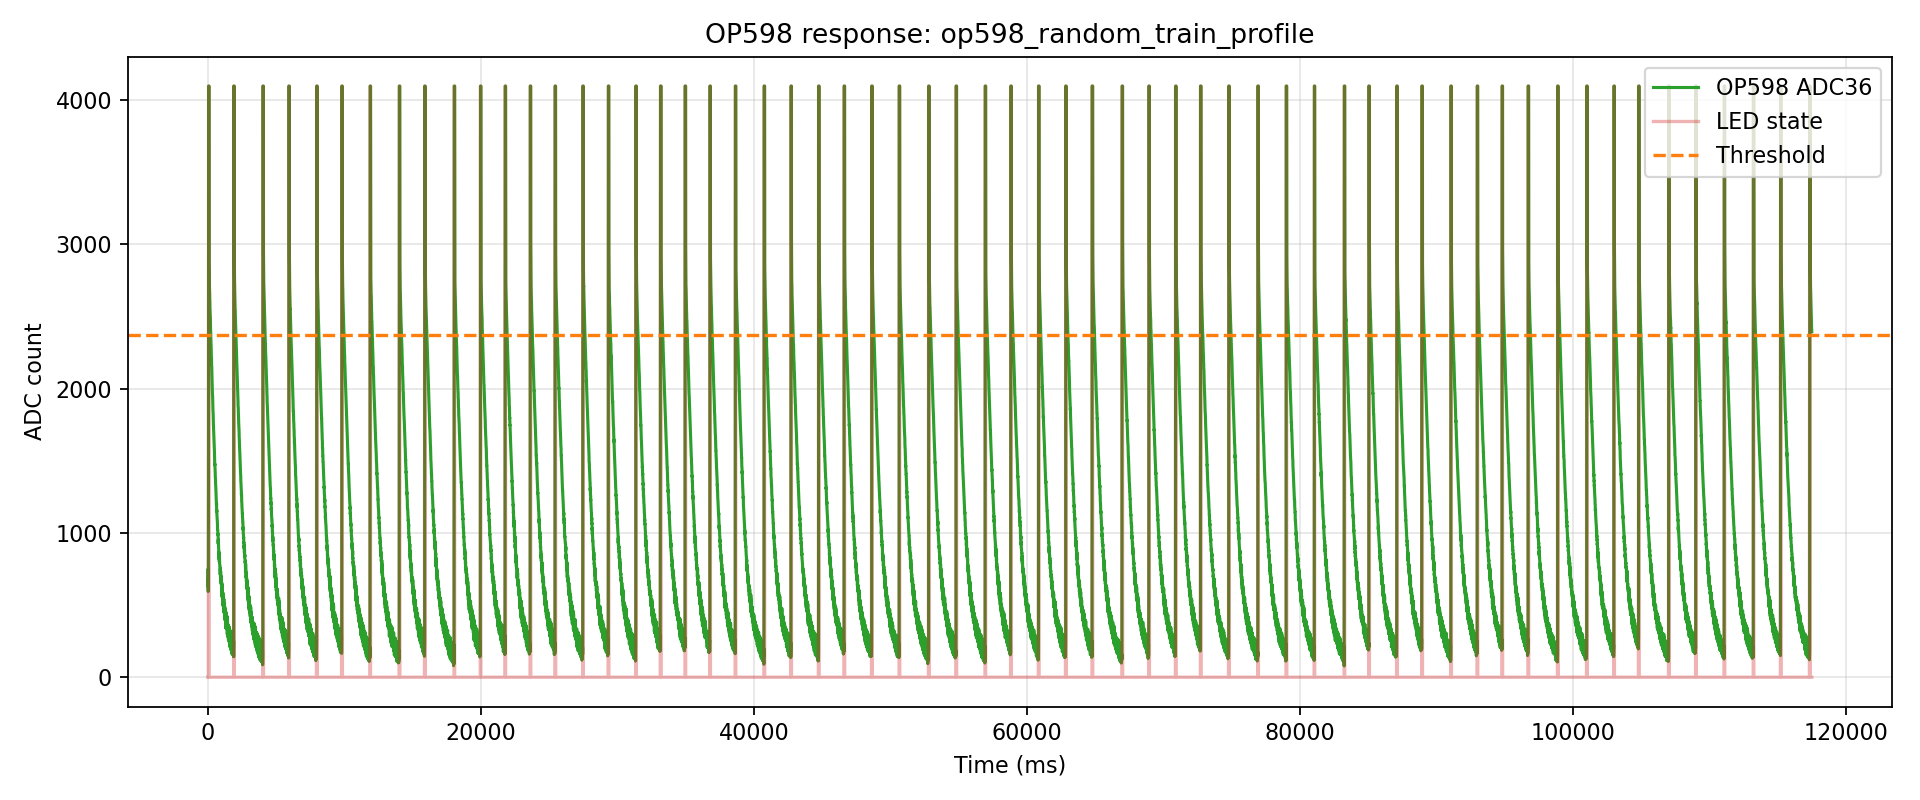

Source data for this figure (header and first rows):
index, t_us, t_ms, adc, led, phase, pulse_index
0, 106, 0.106, 742, 0, pre, -1
1, 3985, 3.985, 630, 0, pre, -1
2, 18279, 18.28, 679, 0, pre, -1
3, 21944, 21.94, 629, 0, pre, -1
4, 25595, 25.59, 594, 0, pre, -1
5, 29265, 29.27, 615, 0, pre, -1
6, 35694, 35.69, 639, 0, pre, -1
7, 48276, 48.28, 1510, 1, pulse, 0
8, 52057, 52.06, 4095, 1, pulse, 0
9, 55695, 55.7, 4095, 1, pulse, 0
10, 68279, 68.28, 4095, 1, pulse, 0
11, 71939, 71.94, 4095, 1, pulse, 0
12, 75583, 75.58, 4095, 1, pulse, 0
13, 88275, 88.28, 4095, 0, gap, 0
14, 92145, 92.14, 3045, 0, gap, 0
15, 95872, 95.87, 2939, 0, gap, 0
16, 99600, 99.6, 2871, 0, gap, 0
17, 108281, 108.3, 2769, 0, gap, 0
18, 112012, 112, 2745, 0, gap, 0
19, 118281, 118.3, 2717, 0, gap, 0
20, 128285, 128.3, 2683, 0, gap, 0
21, 132038, 132, 2646, 0, gap, 0
22, 138283, 138.3, 2633, 0, gap, 0
23, 148279, 148.3, 2601, 0, gap, 0
24, 152035, 152, 2587, 0, gap, 0
25, 155790, 155.8, 2555, 0, gap, 0
26, 168288, 168.3, 2527, 0, gap, 0
27, 172062, 172.1, 2510, 0, gap, 0
28, 175824, 175.8, 2499, 0, gap, 0
29, 188279, 188.3, 2478, 0, gap, 0
30, 192056, 192.1, 2435, 0, gap, 0
31, 195835, 195.8, 2434, 0, gap, 0
32, 199618, 199.6, 2411, 0, gap, 0
33, 208281, 208.3, 2396, 0, gap, 0
34, 212067, 212.1, 2367, 0, gap, 0
35, 218281, 218.3, 2354, 0, gap, 0
36, 228285, 228.3, 2330, 0, gap, 0
37, 232093, 232.1, 2309, 0, gap, 0
38, 238284, 238.3, 2303, 0, gap, 0
39, 248280, 248.3, 2269, 0, gap, 0
40, 252090, 252.1, 2246, 0, gap, 0
41, 255904, 255.9, 2226, 0, gap, 0
42, 268289, 268.3, 2210, 0, gap, 0
43, 272113, 272.1, 2179, 0, gap, 0
44, 275925, 275.9, 2162, 0, gap, 0
45, 288279, 288.3, 2149, 0, gap, 0
46, 292111, 292.1, 2118, 0, gap, 0
47, 295946, 295.9, 2115, 0, gap, 0
48, 299785, 299.8, 2097, 0, gap, 0
49, 308281, 308.3, 2064, 0, gap, 0
50, 312129, 312.1, 2054, 0, gap, 0
51, 318281, 318.3, 2029, 0, gap, 0
52, 328285, 328.3, 2010, 0, gap, 0
53, 332171, 332.2, 1991, 0, gap, 0
54, 338284, 338.3, 1954, 0, gap, 0
55, 348280, 348.3, 1952, 0, gap, 0
56, 352164, 352.2, 1933, 0, gap, 0
57, 356048, 356, 1917, 0, gap, 0
58, 368288, 368.3, 1893, 0, gap, 0
59, 372187, 372.2, 1866, 0, gap, 0
... 17,502 more rows
